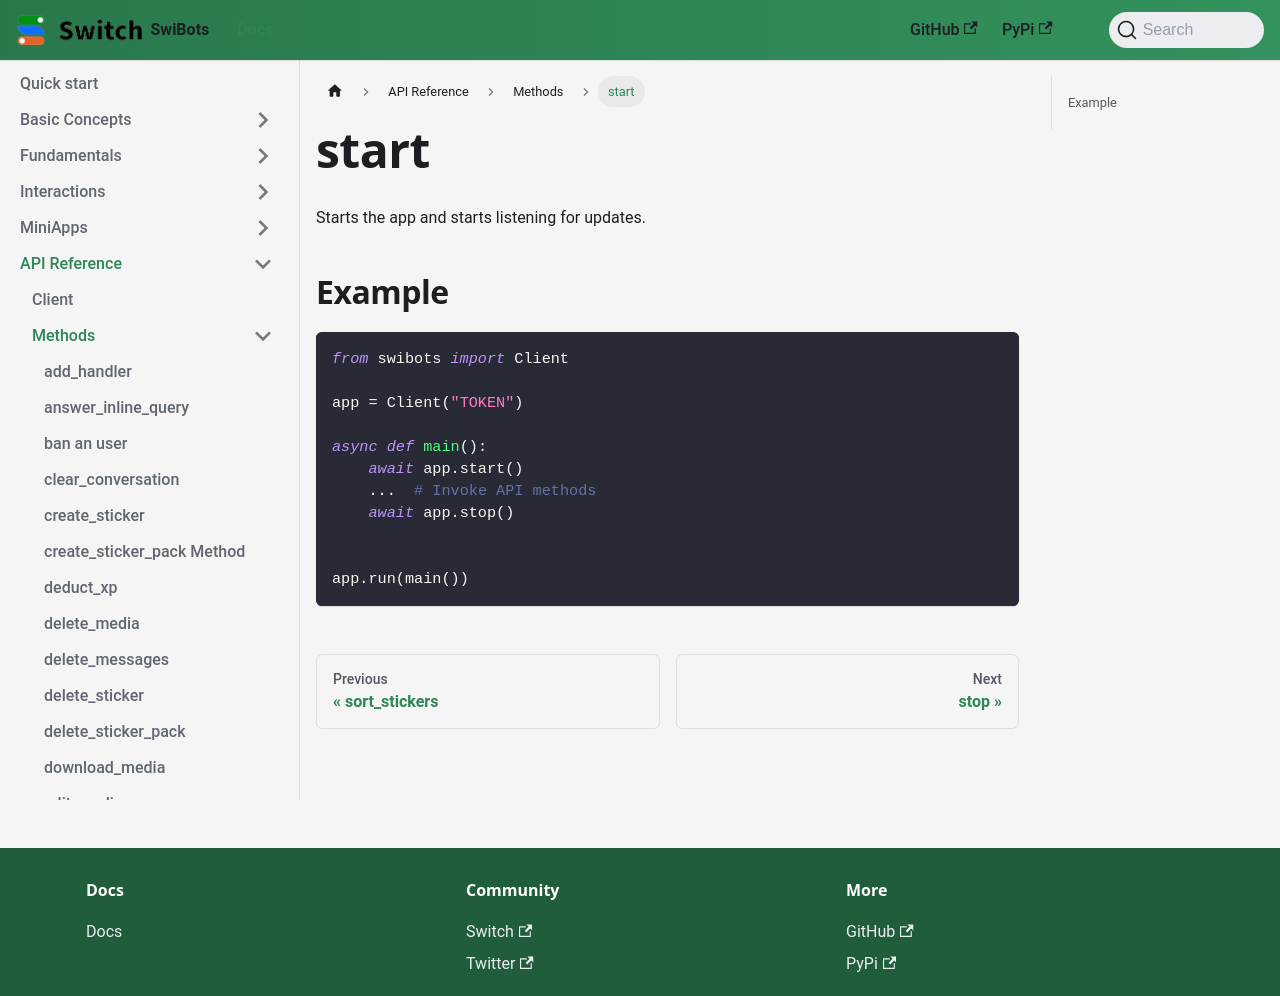

repository: switchcollab/Switch-Bots-Python-Library · page: docs/api_reference/methods/start/index.html · generator: docusaurus

# start

Starts the app and starts listening for updates.

## Example

```python
from swibots import Client

app = Client("TOKEN")

async def main():
    await app.start()
    ...  # Invoke API methods
    await app.stop()


app.run(main())
```
